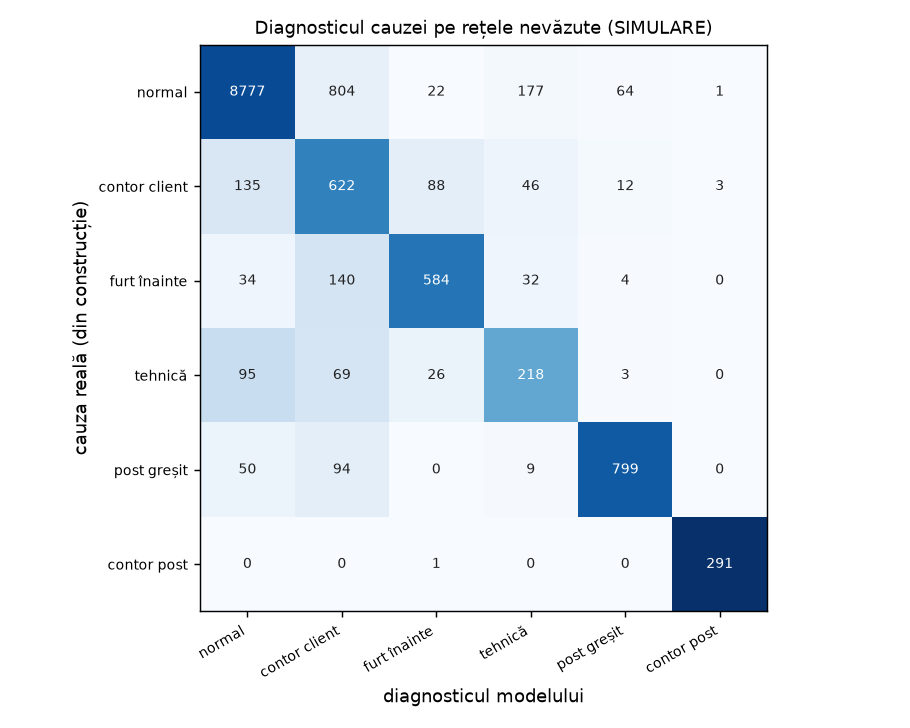

The table this chart was drawn from, first rows:
, normal, contor_client, furt_inainte_contor, pierdere_tehnica, client_post_gresit, contor_bilant_setat
normal, 8777, 804, 22, 177, 64, 1
contor_client, 135, 622, 88, 46, 12, 3
furt_inainte_contor, 34, 140, 584, 32, 4, 0
pierdere_tehnica, 95, 69, 26, 218, 3, 0
client_post_gresit, 50, 94, 0, 9, 799, 0
contor_bilant_setat, 0, 0, 1, 0, 0, 291
